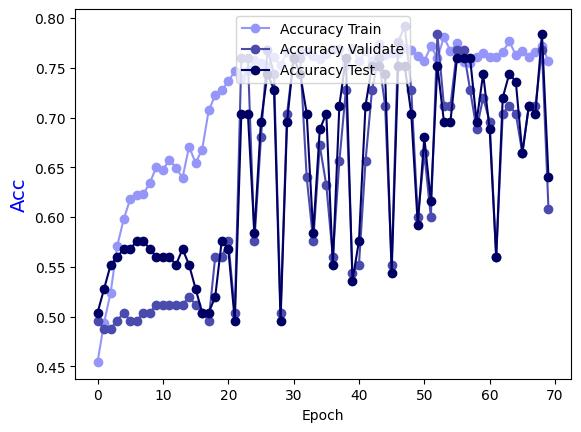

Data behind this chart, as committed beside it:
Epoch, Accuracy Train, Accuracy Validate, Accuracy Test
0.0, 0.4545, 0.496, 0.504
1.0, 0.4939, 0.488, 0.528
2.0, 0.5242, 0.488, 0.552
3.0, 0.5707, 0.496, 0.56
4.0, 0.598, 0.504, 0.568
5.0, 0.6182, 0.496, 0.568
6.0, 0.6222, 0.496, 0.576
7.0, 0.6232, 0.504, 0.576
8.0, 0.6343, 0.504, 0.568
9.0, 0.6505, 0.512, 0.56
10.0, 0.6475, 0.512, 0.56
11.0, 0.6576, 0.512, 0.56
12.0, 0.6495, 0.512, 0.552
13.0, 0.6394, 0.512, 0.568
14.0, 0.6707, 0.52, 0.552
15.0, 0.6545, 0.512, 0.528
16.0, 0.6677, 0.504, 0.504
17.0, 0.7071, 0.496, 0.504
18.0, 0.7222, 0.56, 0.52
19.0, 0.7273, 0.56, 0.576
20.0, 0.7364, 0.576, 0.568
21.0, 0.7465, 0.504, 0.496
22.0, 0.7394, 0.76, 0.704
23.0, 0.7465, 0.76, 0.704
24.0, 0.7576, 0.576, 0.584
25.0, 0.7545, 0.68, 0.696
26.0, 0.7515, 0.768, 0.744
27.0, 0.7606, 0.744, 0.728
28.0, 0.7525, 0.504, 0.496
29.0, 0.7657, 0.704, 0.696
30.0, 0.7596, 0.76, 0.76
31.0, 0.7657, 0.76, 0.744
32.0, 0.7667, 0.64, 0.704
33.0, 0.7616, 0.576, 0.584
34.0, 0.7586, 0.672, 0.688
35.0, 0.7636, 0.632, 0.704
36.0, 0.7687, 0.56, 0.552
37.0, 0.7687, 0.656, 0.712
38.0, 0.7525, 0.728, 0.76
39.0, 0.7697, 0.544, 0.536
40.0, 0.7566, 0.552, 0.576
41.0, 0.7667, 0.656, 0.712
42.0, 0.7566, 0.728, 0.752
43.0, 0.7737, 0.76, 0.752
44.0, 0.7626, 0.712, 0.744
45.0, 0.7646, 0.552, 0.544
46.0, 0.7646, 0.776, 0.752
47.0, 0.7697, 0.792, 0.752
48.0, 0.7677, 0.728, 0.704
49.0, 0.7616, 0.6, 0.592
50.0, 0.7566, 0.664, 0.68
51.0, 0.7717, 0.6, 0.616
52.0, 0.7596, 0.784, 0.752
53.0, 0.7808, 0.712, 0.696
54.0, 0.7667, 0.712, 0.696
55.0, 0.7747, 0.768, 0.76
56.0, 0.7556, 0.768, 0.76
57.0, 0.7545, 0.728, 0.76
58.0, 0.7606, 0.688, 0.696
59.0, 0.7646, 0.72, 0.744
... 10 more rows
